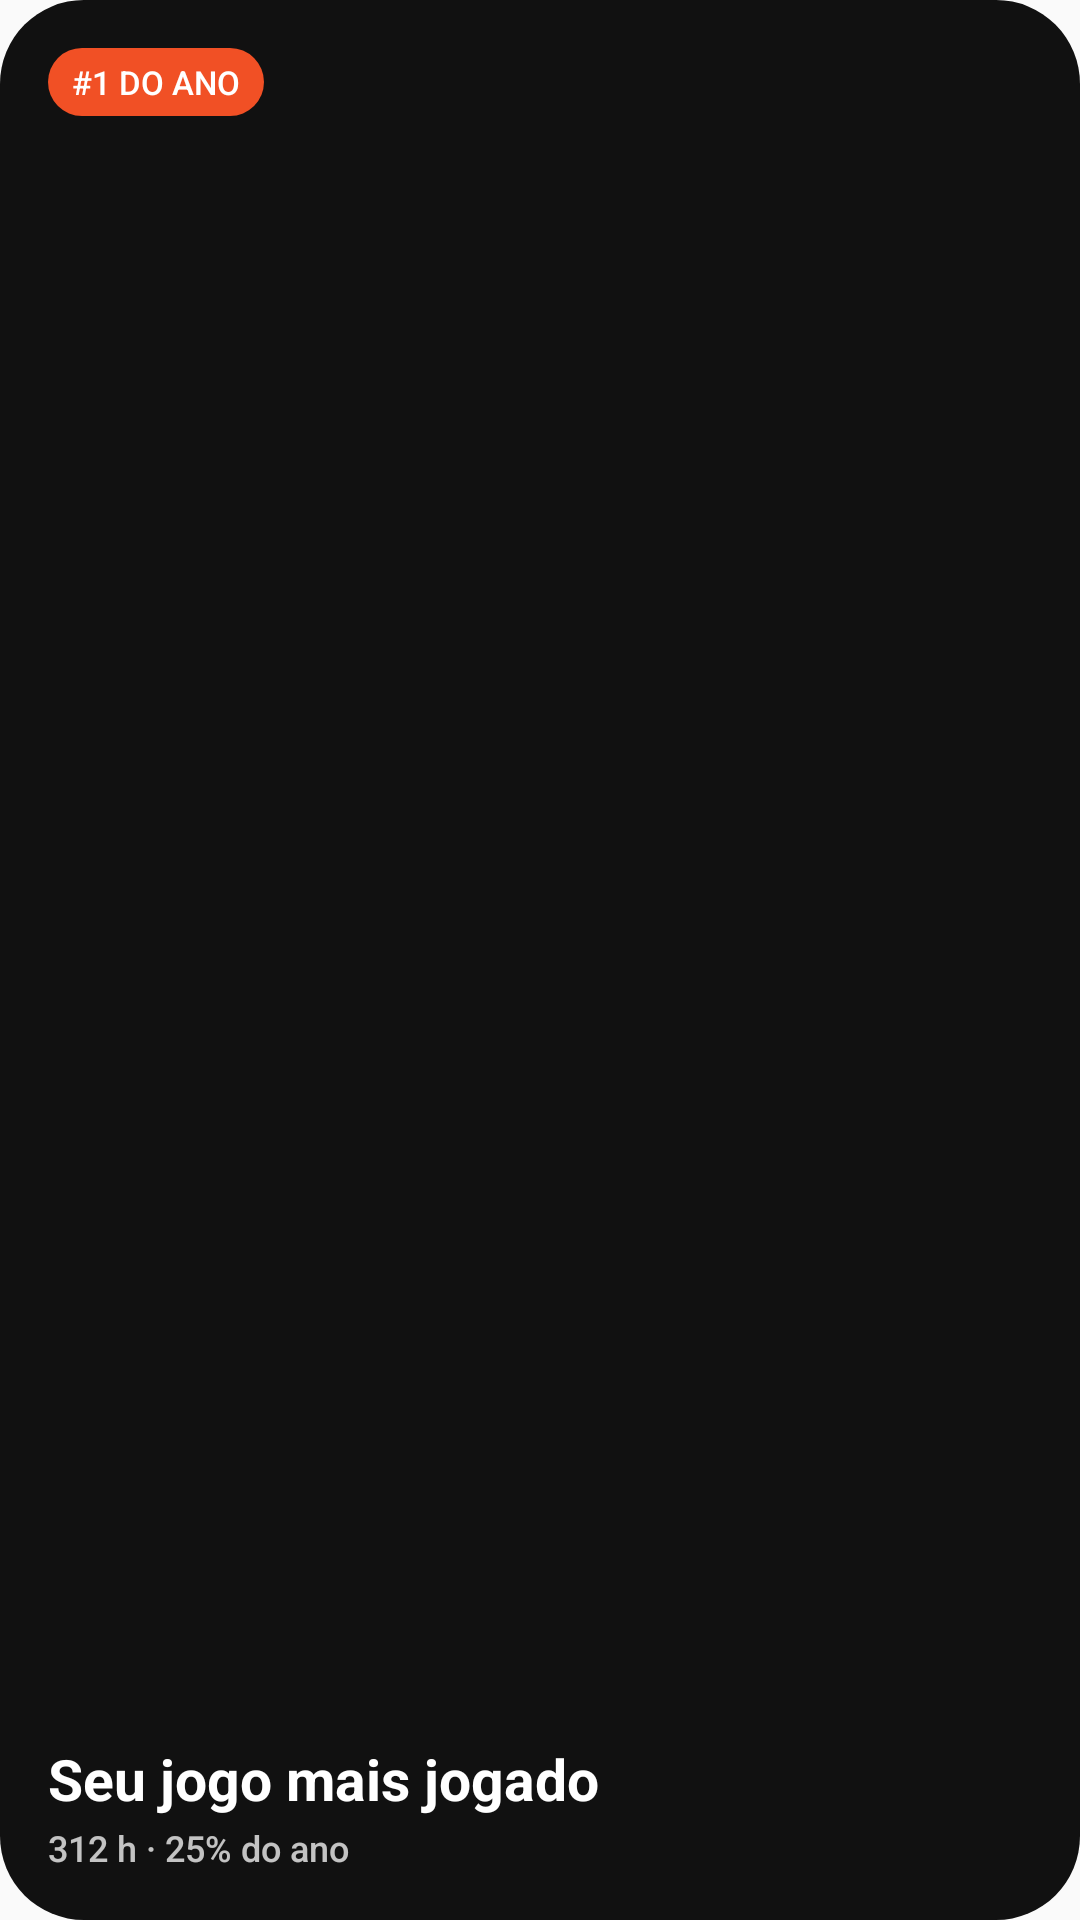

Layout XML and referenced resources for this Android screen:
<!-- AndroidManifest.xml: application theme AppTheme -->
<!-- res/layout/wrapped_widget_top_game.xml -->
<?xml version="1.0" encoding="utf-8"?>
<FrameLayout xmlns:android="http://schemas.android.com/apk/res/android"
    android:id="@+id/root"
    android:layout_width="match_parent"
    android:layout_height="match_parent"
    android:background="@drawable/wrapped_bg_dark">

    <ImageView
        android:id="@+id/bg"
        android:layout_width="match_parent"
        android:layout_height="match_parent"
        android:scaleType="fitXY" />

    <LinearLayout
        android:layout_width="match_parent"
        android:layout_height="match_parent"
        android:orientation="vertical"
        android:padding="16dp">

        <TextView
            android:id="@+id/badge"
            android:layout_width="wrap_content"
            android:layout_height="wrap_content"
            android:background="@drawable/wrapped_pill_orange"
            android:fontFamily="sans-serif-medium"
            android:maxLines="1"
            android:paddingStart="8dp"
            android:paddingTop="4dp"
            android:paddingEnd="8dp"
            android:paddingBottom="4dp"
            android:text="#1 DO ANO"
            android:textColor="@color/wrapped_white"
            android:textSize="11sp" />

        
        <FrameLayout
            android:layout_width="match_parent"
            android:layout_height="0dp"
            android:layout_weight="1" />

        <TextView
            android:id="@+id/game_name"
            android:layout_width="match_parent"
            android:layout_height="wrap_content"
            android:ellipsize="end"
            android:maxLines="2"
            android:text="Seu jogo mais jogado"
            android:textColor="@color/wrapped_white"
            android:textSize="19sp"
            android:textStyle="bold" />

        <TextView
            android:id="@+id/game_detail"
            android:layout_width="match_parent"
            android:layout_height="wrap_content"
            android:layout_marginTop="2dp"
            android:ellipsize="end"
            android:fontFamily="sans-serif-medium"
            android:maxLines="1"
            android:text="312 h · 25% do ano"
            android:textColor="@color/wrapped_white_75"
            android:textSize="12sp" />
    </LinearLayout>
</FrameLayout>
<!-- resources referenced by this layout -->
<resources>
  <color name="wrapped_white">#FFFFFF</color>
  <color name="wrapped_white_75">#BFFFFFFF</color>
  <!-- drawable wrapped_bg_dark (drawable) -->
  <?xml version="1.0" encoding="utf-8"?>
  <shape xmlns:android="http://schemas.android.com/apk/res/android" android:shape="rectangle">
      <solid android:color="@color/wrapped_bg" />
      <corners android:radius="28dp" />
  </shape>
  <!-- drawable wrapped_pill_orange (drawable) -->
  <?xml version="1.0" encoding="utf-8"?>
  <shape xmlns:android="http://schemas.android.com/apk/res/android" android:shape="rectangle">
      <solid android:color="@color/wrapped_orange" />
      <corners android:radius="99dp" />
  </shape>
  <style name="AppTheme" parent="Theme.AppCompat.Light.DarkActionBar">
          
          <item name="colorPrimary">@color/colorPrimary</item>
          <item name="colorPrimaryDark">@color/colorPrimaryDark</item>
          <item name="colorAccent">@color/colorAccent</item>
      </style>
  <color name="wrapped_bg">#111111</color>
  <color name="wrapped_orange">#F15025</color>
  <!-- not gathered from this repository: default colours our renderer supplied (Android Studio template values) -->
  <color name="colorPrimary">#FF6200EE</color>
  <color name="colorPrimaryDark">#FF3700B3</color>
  <color name="colorAccent">#FF03DAC5</color>
</resources>
